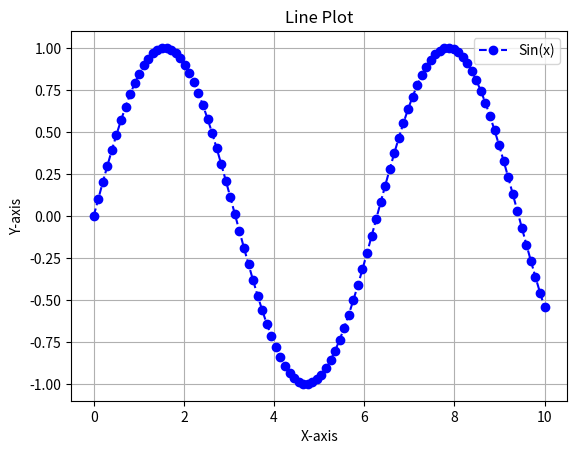

Generate this figure with matplotlib:
import matplotlib.pyplot as plt
import  numpy as np

"""Line Plot"""
# A line plot connects individual data points with a continuous
# line. It’s mainly used to show trends over time or continuous
# relationships between variables

# Generate data
x = np.linspace(0, 10, 100)
y = np.sin(x)

# Create a line plot
plt.plot(x, y, color= 'blue', linestyle='--', marker='o', label='Sin(x)')

# adding text labels for each axis
plt.xlabel('X-axis')
plt.ylabel('Y-axis')

# adds the title 'Line Plot' at the top of the graph
plt.title('Line Plot')

# displays the label 'Sin(x)' (from label='Sin(x)') in a small
# box on the plot. This helps identify different lines when multiple
# is plotted.
plt.legend()

# adds background grid lines for better readability.
plt.grid(True)

# Shows the plot window
plt.show()